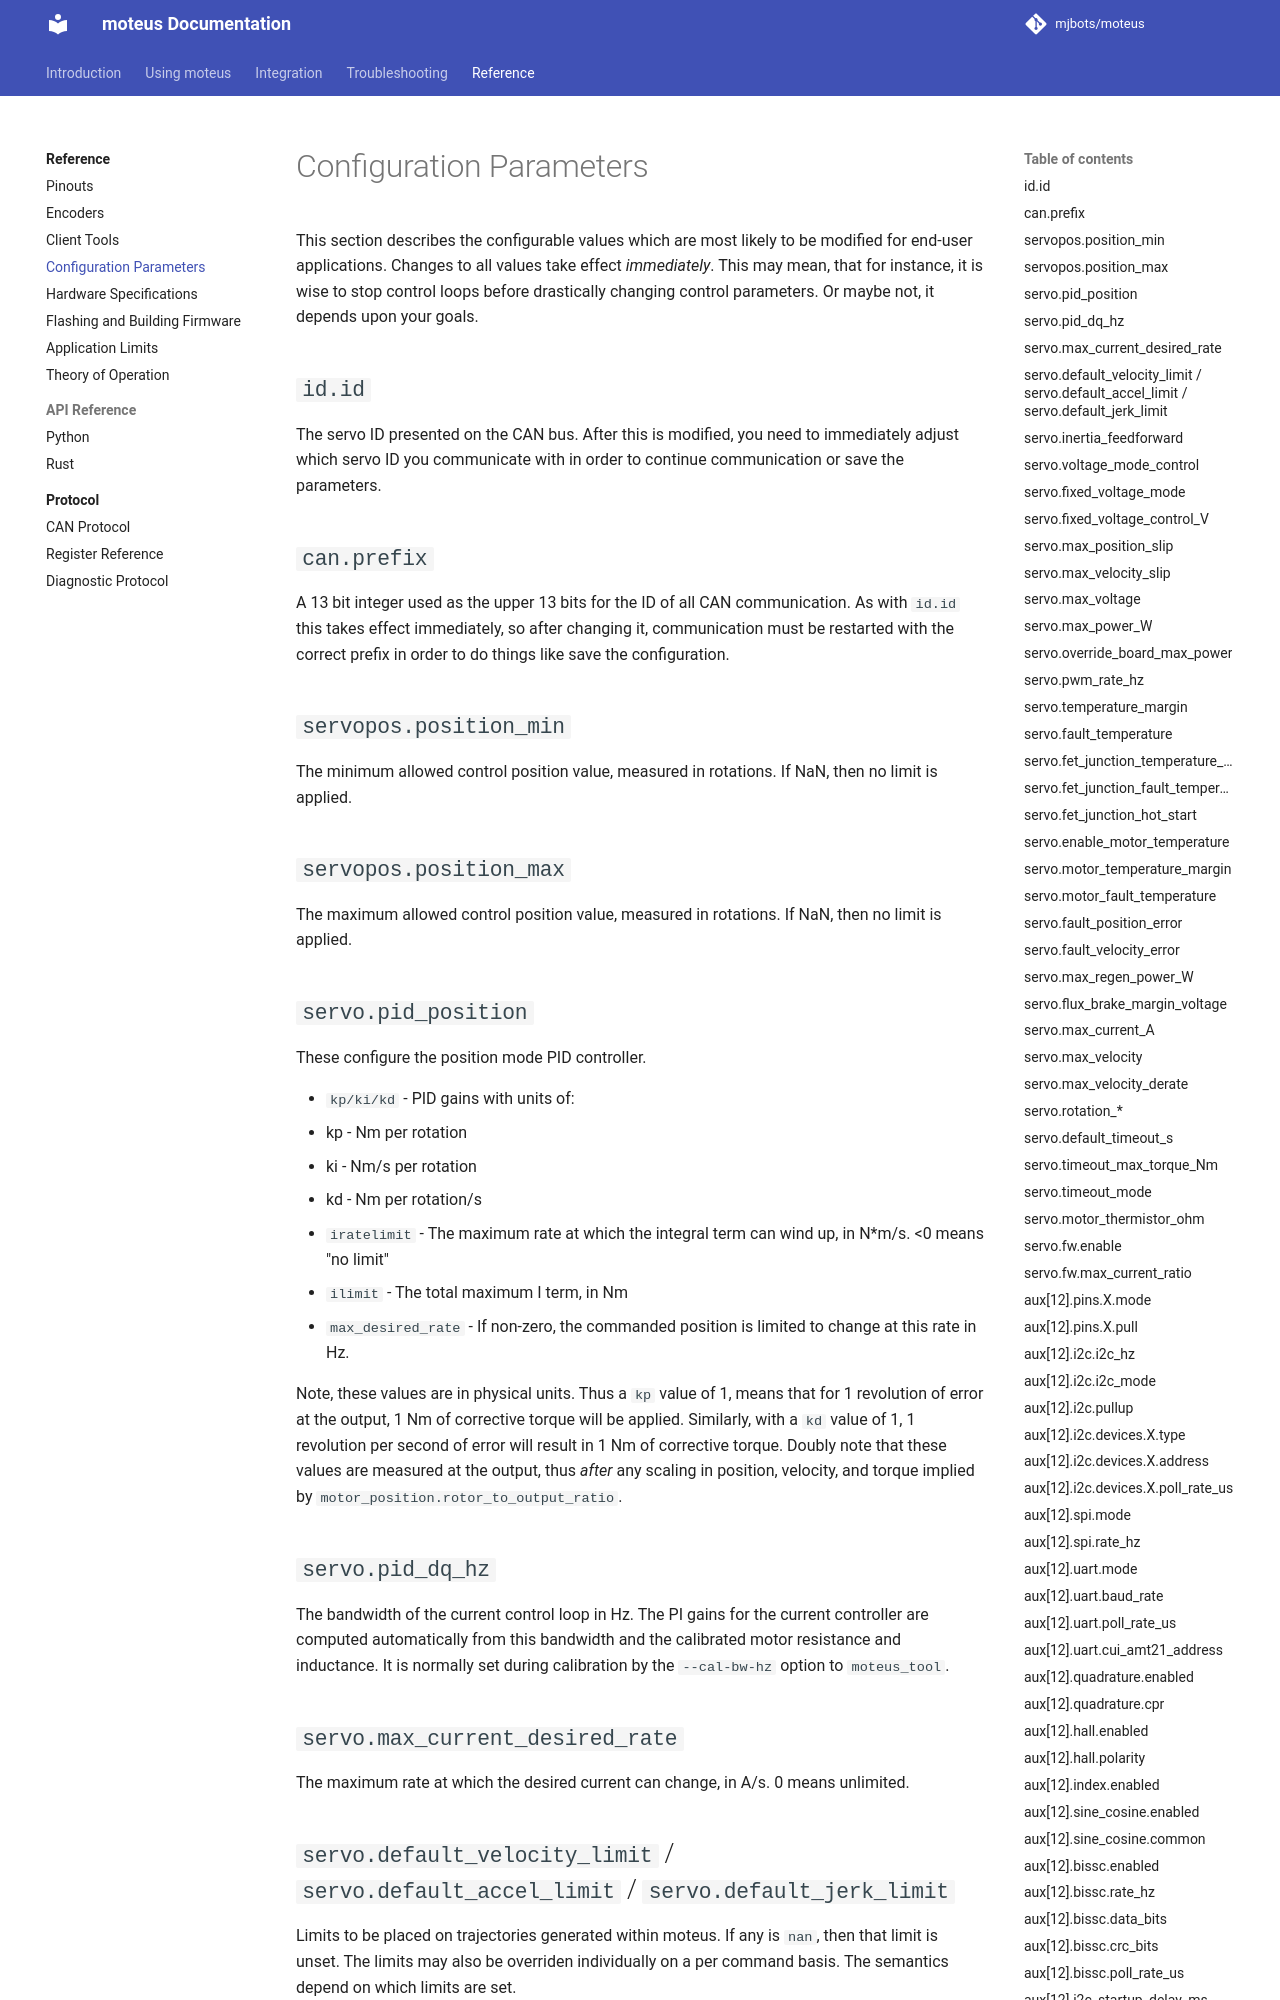

repository: mjbots/moteus · page: reference/configuration/index.html · generator: mkdocs

# Configuration Parameters

This section describes the configurable values which are most likely
to be modified for end-user applications.  Changes to all values take
effect *immediately*.  This may mean, that for instance, it is wise to
stop control loops before drastically changing control parameters.  Or
maybe not, it depends upon your goals.

## `id.id`

The servo ID presented on the CAN bus.  After this is modified, you need to immediately adjust which servo ID you communicate with in order to continue communication or save the parameters.

## `can.prefix`

A 13 bit integer used as the upper 13 bits for the ID of all CAN
communication.  As with `id.id` this takes effect immediately, so
after changing it, communication must be restarted with the correct
prefix in order to do things like save the configuration.

## `servopos.position_min`

The minimum allowed control position value, measured in rotations.  If
NaN, then no limit is applied.

## `servopos.position_max`

The maximum allowed control position value, measured in rotations.  If
NaN, then no limit is applied.

## `servo.pid_position`

These configure the position mode PID controller.

* `kp/ki/kd` - PID gains with units of:
  * kp - Nm per rotation
  * ki - Nm/s per rotation
  * kd - Nm per rotation/s
* `iratelimit` - The maximum rate at which the integral term can
   wind up, in N*m/s.  <0 means "no limit"
* `ilimit` - The total maximum I term, in Nm
* `max_desired_rate` - If non-zero, the commanded position is
  limited to change at this rate in Hz.

Note, these values are in physical units.  Thus a `kp` value of 1,
means that for 1 revolution of error at the output, 1 Nm of corrective
torque will be applied.  Similarly, with a `kd` value of 1, 1
revolution per second of error will result in 1 Nm of corrective
torque.  Doubly note that these values are measured at the output,
thus *after* any scaling in position, velocity, and torque implied by
`motor_position.rotor_to_output_ratio`.

## `servo.pid_dq_hz`

The bandwidth of the current control loop in Hz.  The PI gains for the
current controller are computed automatically from this bandwidth and
the calibrated motor resistance and inductance.  It is normally set
during calibration by the `--cal-bw-hz` option to `moteus_tool`.

## `servo.max_current_desired_rate`

The maximum rate at which the desired current can change, in A/s.  0
means unlimited.
